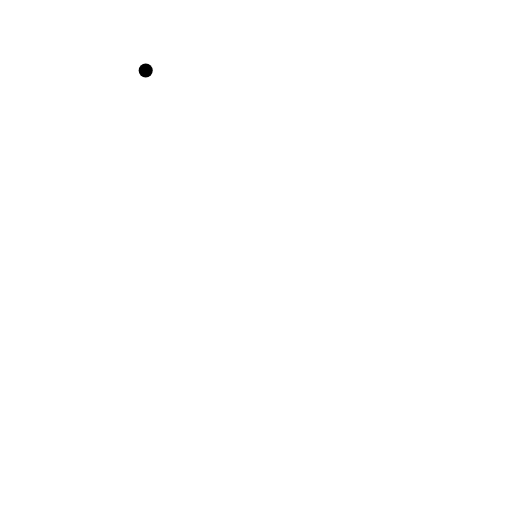
t = 0.00 s
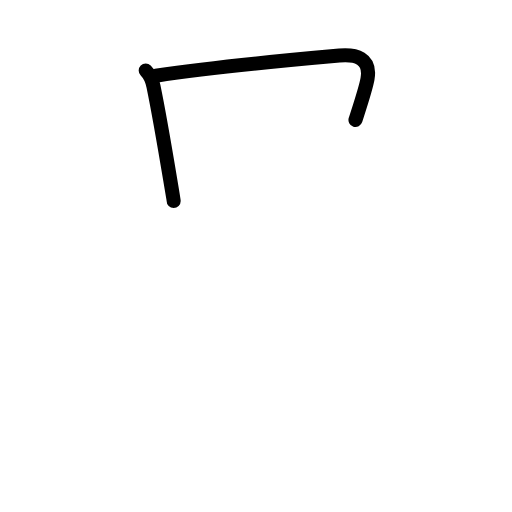
t = 1.63 s
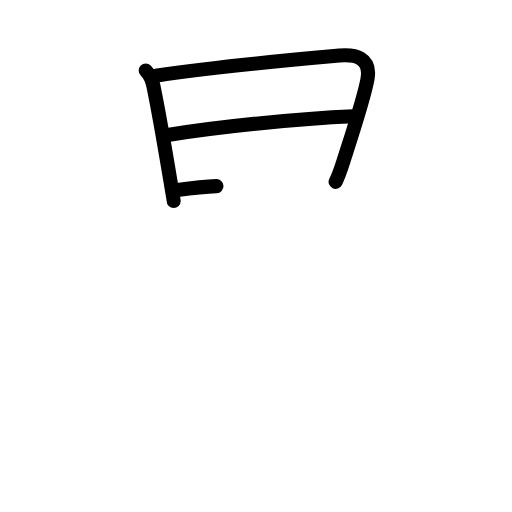
t = 3.25 s
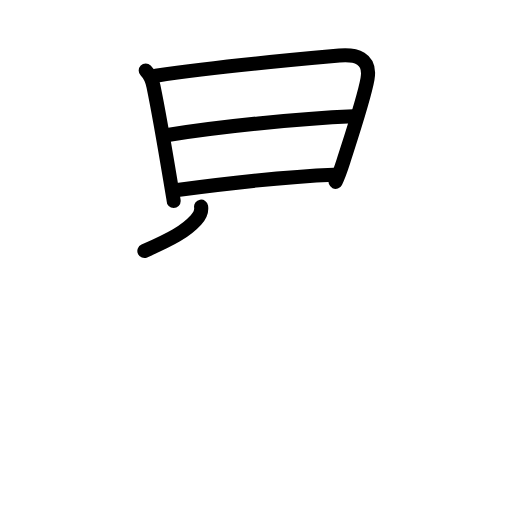
t = 4.75 s
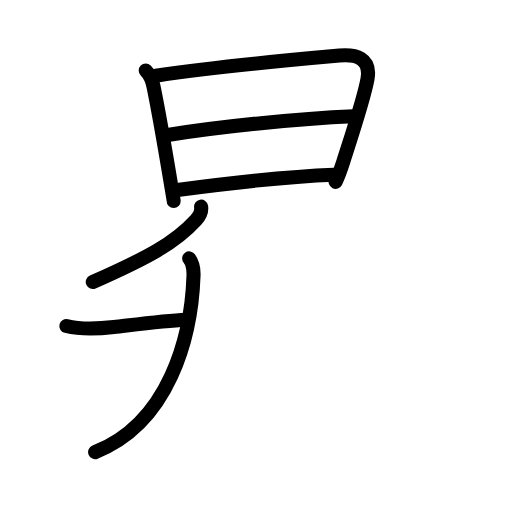
t = 6.42 s
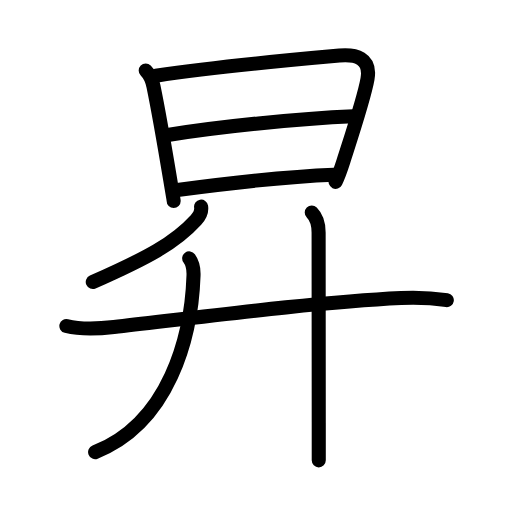
t = 8.00 s

The animated SVG that drew these frames (rendered in a browser with its animation timeline set to each time). Animation: 26 SMIL elements (animate=26); one cycle of 8.00 s.

<?xml version="1.0" encoding="UTF-8"?>
<!--
AniKanjiVG is licensed by CC-BY-SA Paul C. Sommerhoff (https://bitbucket.org/sommerhoff/anikanjivg).
AniKanjiVG uses KanjiVG which is licensed by CC-BY-SA Ulrich Apel (http://kanjivg.tagaini.net).
See also http://creativecommons.org/licenses/by-sa/3.0/
-->
<svg xmlns:kvg='http://kanjivg.tagaini.net' xmlns='http://www.w3.org/2000/svg' width='109' height='109' viewBox='0 0 109 109' style='fill:none;stroke:#000000;stroke-width:3;stroke-linecap:round;stroke-linejoin:round;' id="kvg:kanji_06607"><g id="kvg:06607" kvg:element="昇"><g id="kvg:06607-g1" kvg:element="日" kvg:position="top" kvg:radical="general"><path id="kvg:06607-s1" kvg:type="㇑" d="M31.02,15.01c0.86,0.86,1.36,1.95,1.65,3.35c0.9,4.36,2.64,14.34,3.6,20.1c0.42,2.5,0.7,4.2,0.7,4.31"><animate attributeName="d" begin="0.0s" dur="0.3333333333333333s" from="M31.02,15.01C31.02,15.01,31.02,15.01,31.02,15.01" to="M31.02,15.01c0.86,0.86,1.36,1.95,1.65,3.35" />
<animate attributeName="d" begin="0.3333333333333333s" dur="0.3333333333333333s" from="M31.02,15.01c0.86,0.86,1.36,1.95,1.65,3.35c0,0,0,0,0,0,0" to="M31.02,15.01c0.86,0.86,1.36,1.95,1.65,3.35c0.9,4.36,2.64,14.34,3.6,20.1" />
<animate attributeName="d" begin="0.6666666666666666s" dur="0.3333333333333333s" from="M31.02,15.01c0.86,0.86,1.36,1.95,1.65,3.35c0.9,4.36,2.64,14.34,3.6,20.1c0,0,0,0,0,0,0" to="M31.02,15.01c0.86,0.86,1.36,1.95,1.65,3.35c0.9,4.36,2.64,14.34,3.6,20.1c0.42,2.5,0.7,4.2,0.7,4.31" />
</path>
<path id="kvg:06607-s2" kvg:type="㇕a" d="M33.17,16.11c10.95-1.61,27.2-3.23,39.08-4.28c3.4-0.3,6.77,0.45,5.99,4.96c-0.67,3.88-3.2,11.51-5.12,17.5c-0.58,1.81-1.15,3.36-1.67,4.42"><animate attributeName="d" begin="1.0s" dur="0.25s" from="M33.17,16.11C33.17,16.11,33.17,16.11,33.17,16.11" to="M33.17,16.11c10.95-1.61,27.2-3.23,39.08-4.28" />
<animate attributeName="d" begin="1.25s" dur="0.25s" from="M33.17,16.11c10.95-1.61,27.2-3.23,39.08-4.28c0,0,0,0,0,0,0" to="M33.17,16.11c10.95-1.61,27.2-3.23,39.08-4.28c3.4-0.3,6.77,0.45,5.99,4.96" />
<animate attributeName="d" begin="1.5s" dur="0.25s" from="M33.17,16.11c10.95-1.61,27.2-3.23,39.08-4.28c3.4-0.3,6.77,0.45,5.99,4.96c0,0,0,0,0,0,0" to="M33.17,16.11c10.95-1.61,27.2-3.23,39.08-4.28c3.4-0.3,6.77,0.45,5.99,4.96c-0.67,3.88-3.2,11.51-5.12,17.5" />
<animate attributeName="d" begin="1.75s" dur="0.25s" from="M33.17,16.11c10.95-1.61,27.2-3.23,39.08-4.28c3.4-0.3,6.77,0.45,5.99,4.96c-0.67,3.88-3.2,11.51-5.12,17.5c0,0,0,0,0,0,0" to="M33.17,16.11c10.95-1.61,27.2-3.23,39.08-4.28c3.4-0.3,6.77,0.45,5.99,4.96c-0.67,3.88-3.2,11.51-5.12,17.5c-0.58,1.81-1.15,3.36-1.67,4.42" />
<animate attributeName="d" begin="0s" dur="1.0s" from="M-100,-100" to="M-100,-100" />
</path>
<path id="kvg:06607-s3" kvg:type="㇐a" d="M35.69,28.74C46.5,27,63.25,25.25,75.25,24.75"><animate attributeName="d" begin="2.0s" dur="1.0s" from="M35.69,28.74C35.69,28.74,35.69,28.74,35.69,28.74" to="M35.69,28.74C46.5,27,63.25,25.25,75.25,24.75" />
<animate attributeName="d" begin="0s" dur="2.0s" from="M-100,-100" to="M-100,-100" />
</path>
<path id="kvg:06607-s4" kvg:type="㇐a" d="M37.76,40.44c9.87-1.31,23.22-2.87,33.3-3.25"><animate attributeName="d" begin="3.0s" dur="1.0s" from="M37.76,40.44C37.76,40.44,37.76,40.44,37.76,40.44" to="M37.76,40.44c9.87-1.31,23.22-2.87,33.3-3.25" />
<animate attributeName="d" begin="0s" dur="3.0s" from="M-100,-100" to="M-100,-100" />
</path>
</g>
<g id="kvg:06607-g2" kvg:element="升" kvg:position="bottom" kvg:phon="升"><g id="kvg:06607-g3" kvg:element="丿"><path id="kvg:06607-s5" kvg:type="㇒" d="M42.81,44c0.18,1.12-0.33,2-1.09,2.83c-4.45,4.91-10.35,8.07-21.97,13.21"><animate attributeName="d" begin="4.0s" dur="0.5s" from="M42.81,44C42.81,44,42.81,44,42.81,44" to="M42.81,44c0.18,1.12-0.33,2-1.09,2.83" />
<animate attributeName="d" begin="4.5s" dur="0.5s" from="M42.81,44c0.18,1.12-0.33,2-1.09,2.83c0,0,0,0,0,0,0" to="M42.81,44c0.18,1.12-0.33,2-1.09,2.83c-4.45,4.91-10.35,8.07-21.97,13.21" />
<animate attributeName="d" begin="0s" dur="4.0s" from="M-100,-100" to="M-100,-100" />
</path>
</g>
<g id="kvg:06607-g4" kvg:element="廾" kvg:variant="true"><g id="kvg:06607-g5" kvg:element="丿"><path id="kvg:06607-s6" kvg:type="㇒" d="M40.28,55c0.71,0.96,0.97,2.22,0.92,3.63C40.75,71.75,36,90,20.25,96.25"><animate attributeName="d" begin="5.0s" dur="0.5s" from="M40.28,55C40.28,55,40.28,55,40.28,55" to="M40.28,55c0.71,0.96,0.97,2.22,0.92,3.63" />
<animate attributeName="d" begin="5.5s" dur="0.5s" from="M40.28,55c0.71,0.96,0.97,2.22,0.92,3.63c0,0,0,0,0,0,0" to="M40.28,55c0.71,0.96,0.97,2.22,0.92,3.63C40.75,71.75,36,90,20.25,96.25" />
<animate attributeName="d" begin="0s" dur="5.0s" from="M-100,-100" to="M-100,-100" />
</path>
</g>
<g id="kvg:06607-g6" kvg:element="十"><path id="kvg:06607-s7" kvg:type="㇐" d="M14.13,69.41c3.4,0.86,6.69,0.62,10.12,0.22c17.5-2,43.13-5.34,61.12-6.19c3.26-0.15,6.51-0.03,9.75,0.46"><animate attributeName="d" begin="6.0s" dur="0.3333333333333333s" from="M14.13,69.41C14.13,69.41,14.13,69.41,14.13,69.41" to="M14.13,69.41c3.4,0.86,6.69,0.62,10.12,0.22" />
<animate attributeName="d" begin="6.333333333333333s" dur="0.3333333333333333s" from="M14.13,69.41c3.4,0.86,6.69,0.62,10.12,0.22c0,0,0,0,0,0,0" to="M14.13,69.41c3.4,0.86,6.69,0.62,10.12,0.22c17.5-2,43.13-5.34,61.12-6.19" />
<animate attributeName="d" begin="6.666666666666667s" dur="0.3333333333333333s" from="M14.13,69.41c3.4,0.86,6.69,0.62,10.12,0.22c17.5-2,43.13-5.34,61.12-6.19c0,0,0,0,0,0,0" to="M14.13,69.41c3.4,0.86,6.69,0.62,10.12,0.22c17.5-2,43.13-5.34,61.12-6.19c3.26-0.15,6.51-0.03,9.75,0.46" />
<animate attributeName="d" begin="0s" dur="6.0s" from="M-100,-100" to="M-100,-100" />
</path>
<path id="kvg:06607-s8" kvg:type="㇑" d="M66.37,45.25c1,1,1.46,2.38,1.46,4.25c0,2.79,0.02,26.75,0.03,40.49c0,3.69,0,6.58,0,8.01"><animate attributeName="d" begin="7.0s" dur="0.3333333333333333s" from="M66.37,45.25C66.37,45.25,66.37,45.25,66.37,45.25" to="M66.37,45.25c1,1,1.46,2.38,1.46,4.25" />
<animate attributeName="d" begin="7.333333333333333s" dur="0.3333333333333333s" from="M66.37,45.25c1,1,1.46,2.38,1.46,4.25c0,0,0,0,0,0,0" to="M66.37,45.25c1,1,1.46,2.38,1.46,4.25c0,2.79,0.02,26.75,0.03,40.49" />
<animate attributeName="d" begin="7.666666666666667s" dur="0.3333333333333333s" from="M66.37,45.25c1,1,1.46,2.38,1.46,4.25c0,2.79,0.02,26.75,0.03,40.49c0,0,0,0,0,0,0" to="M66.37,45.25c1,1,1.46,2.38,1.46,4.25c0,2.79,0.02,26.75,0.03,40.49c0,3.69,0,6.58,0,8.01" />
<animate attributeName="d" begin="0s" dur="7.0s" from="M-100,-100" to="M-100,-100" />
</path>
</g>
</g>
</g>
</g>
</svg>
